Photos from the image-classification dataset "datas_split" in the GitHub repository DutTru/Cap-Inspector. Its 4 classes are: khong co gi, khong nap, nap dong chat, nap khong chat.

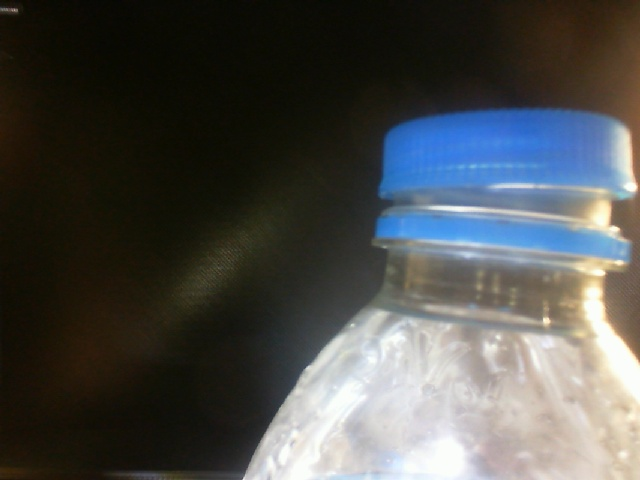
Label: nap khong chat

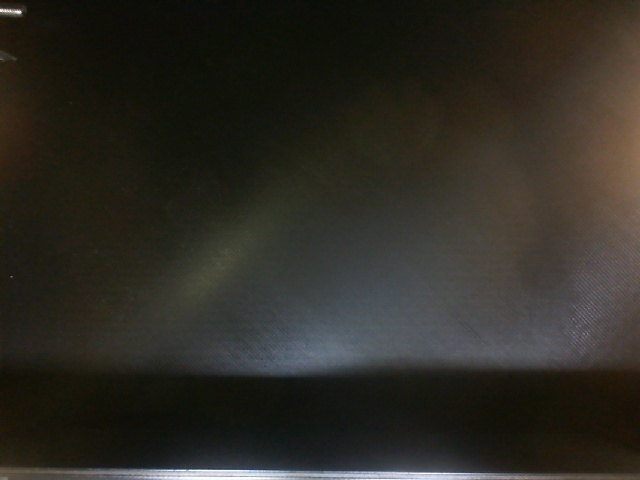
Label: khong co gi

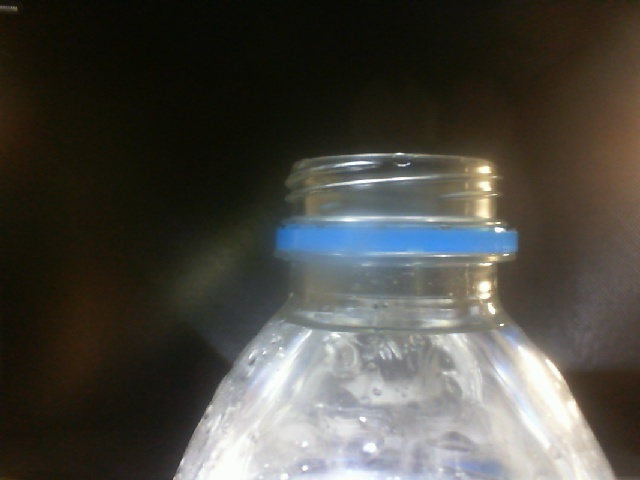
Label: khong nap

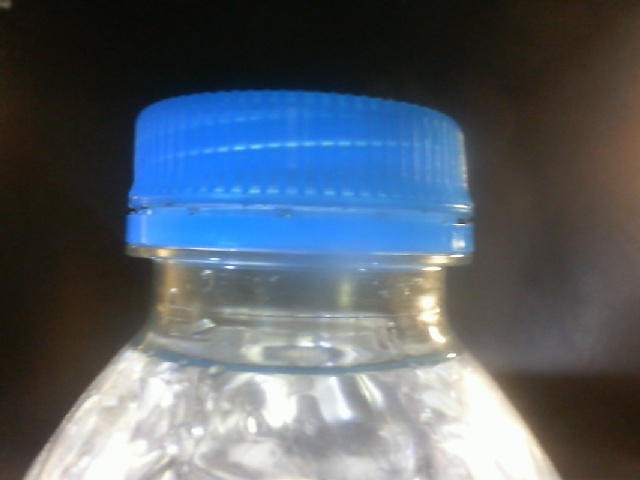
Label: nap dong chat

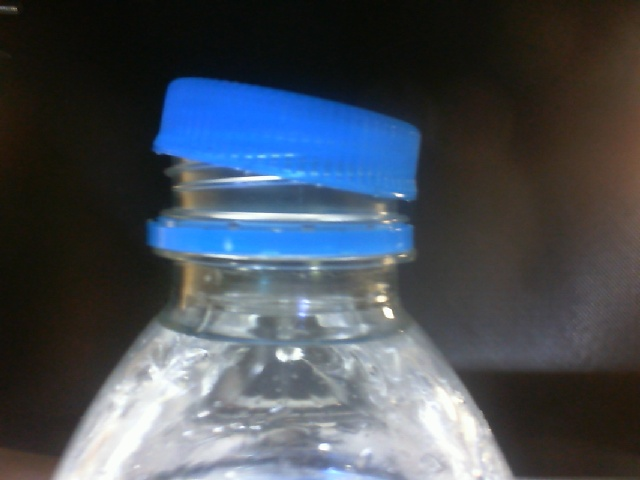
Label: nap khong chat

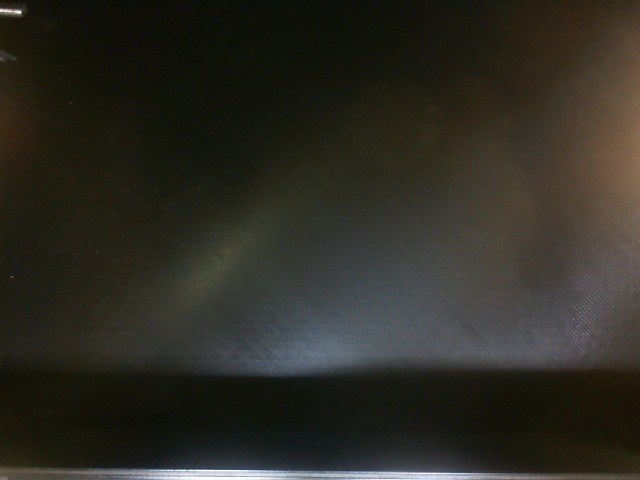
Label: khong co gi
